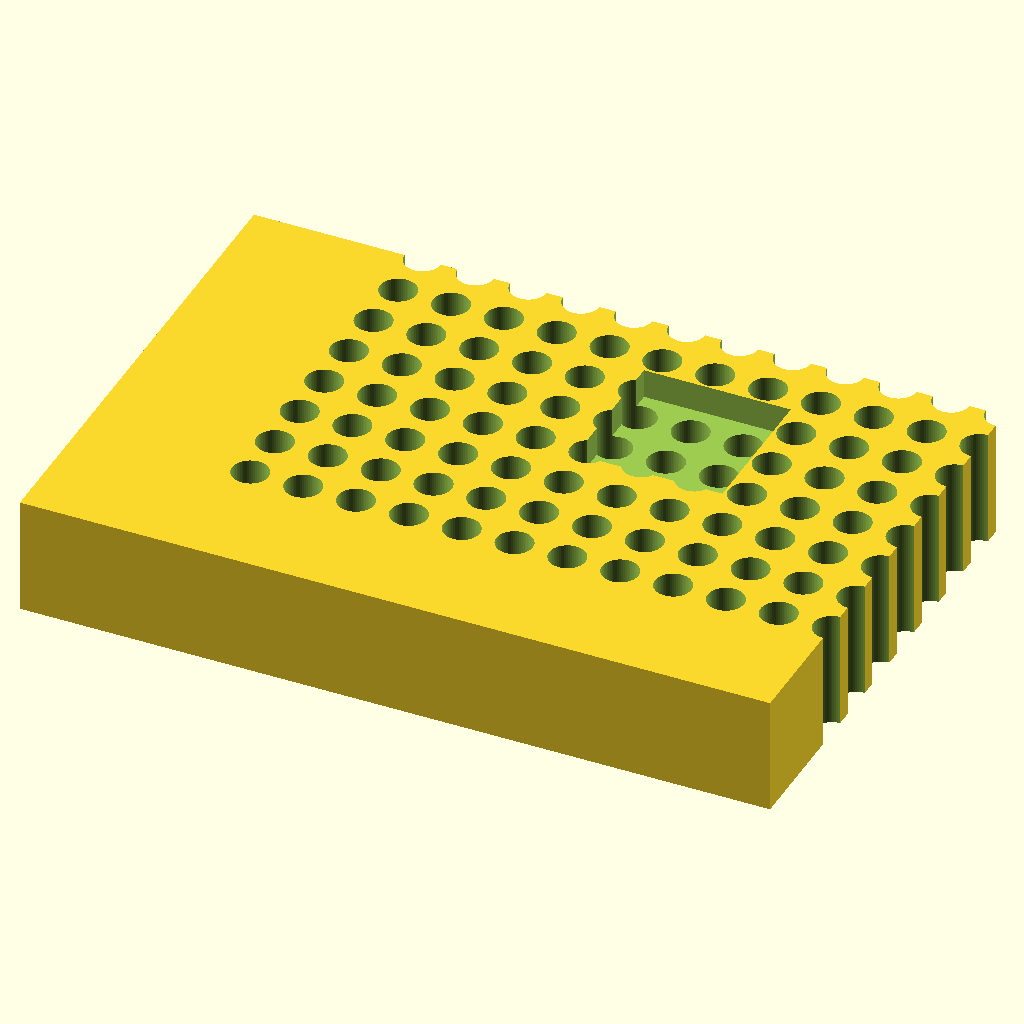
Cell 1 — every parameter at its default value.
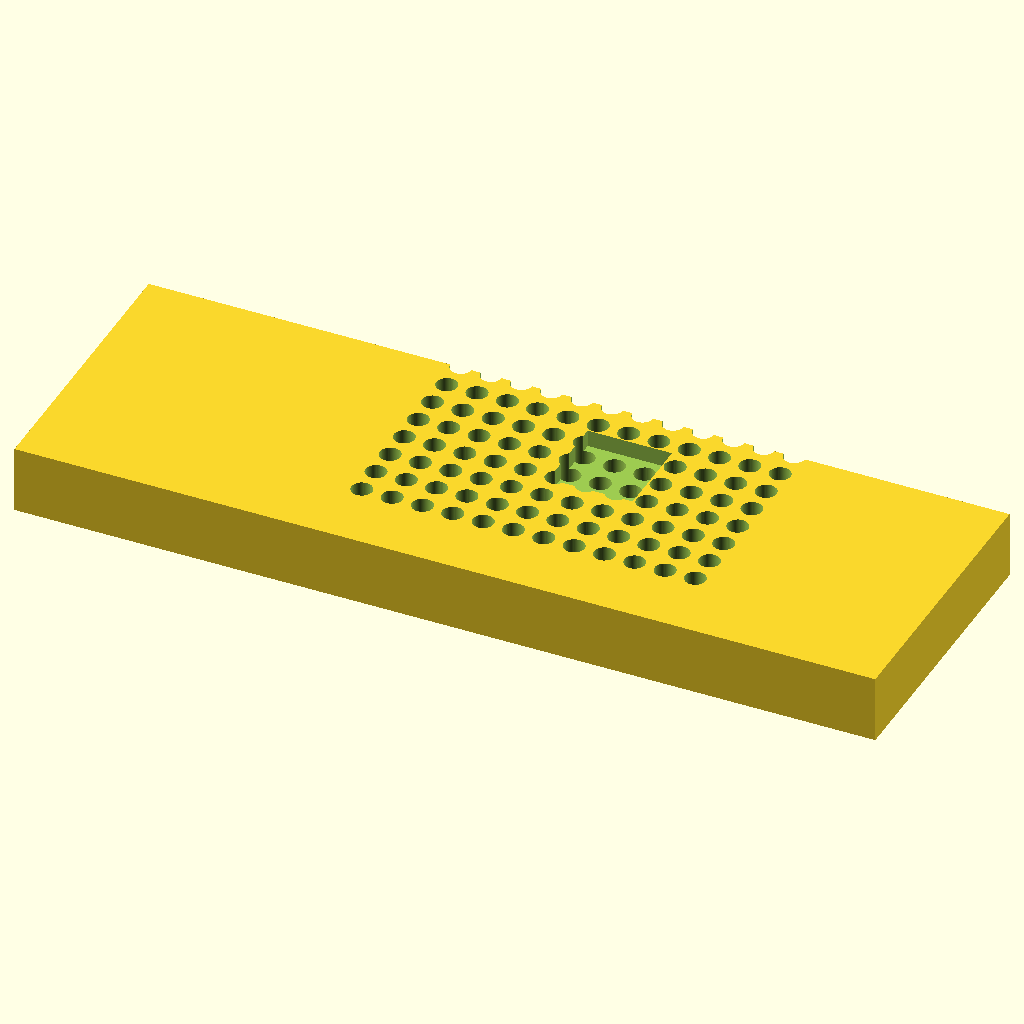
Cell 2 — plate_len set to 255.52, the other parameters unchanged.
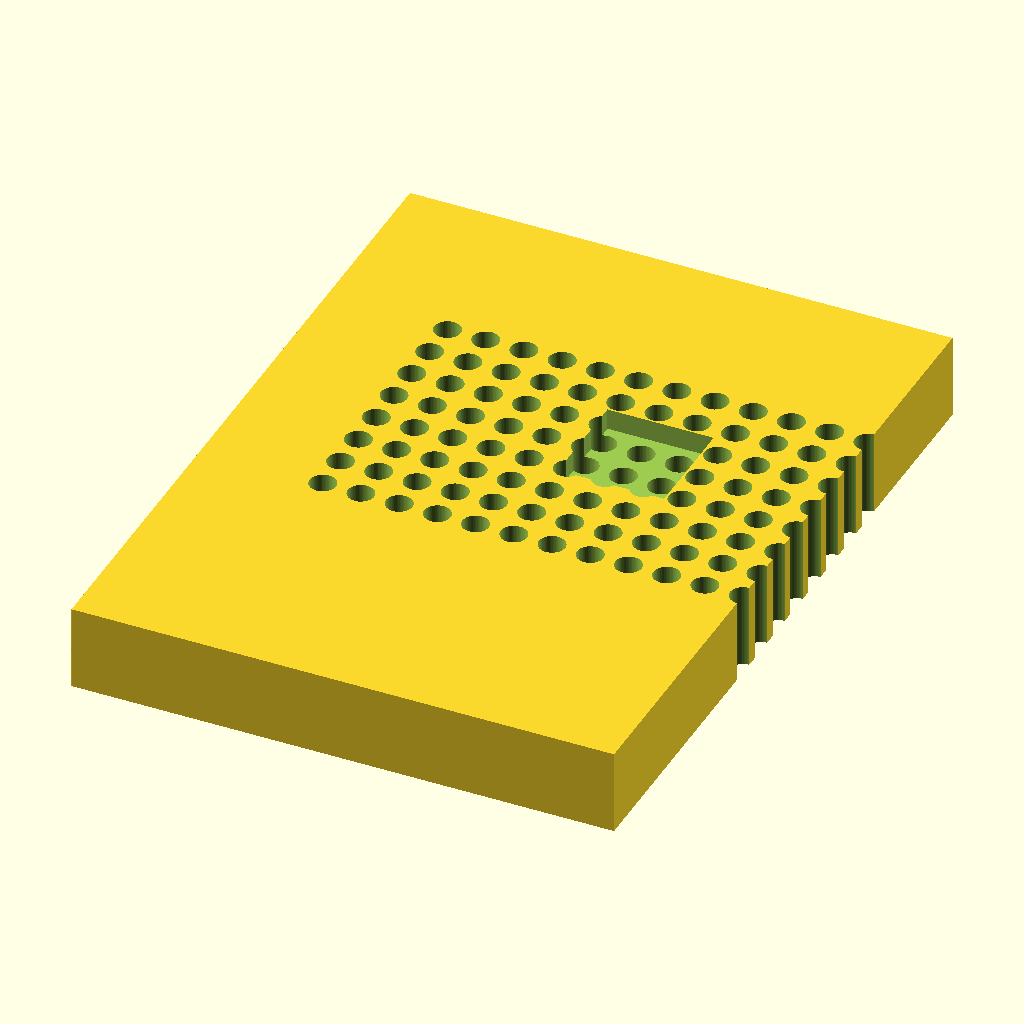
Cell 3: the same model with plate_wid = 170.96.
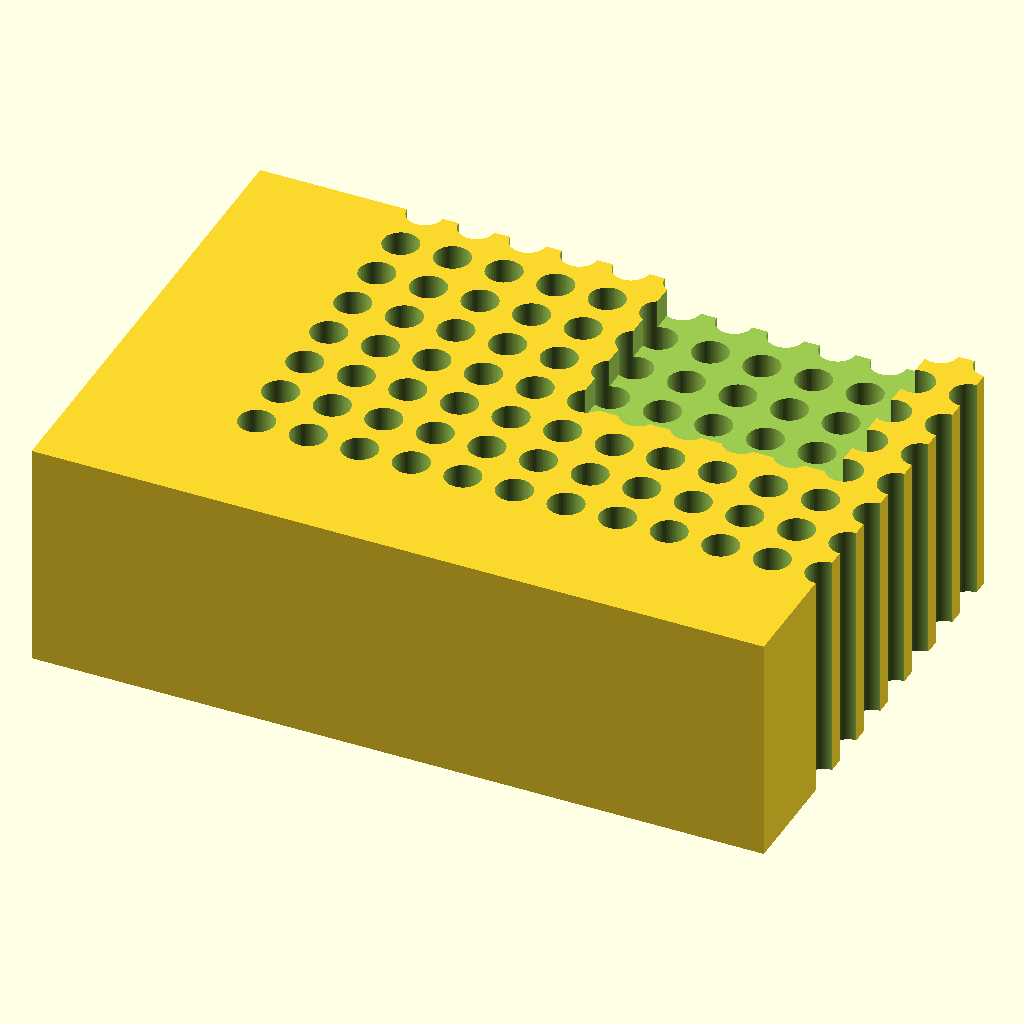
Cell 4: plate_hgt = 40 (everything else at default).
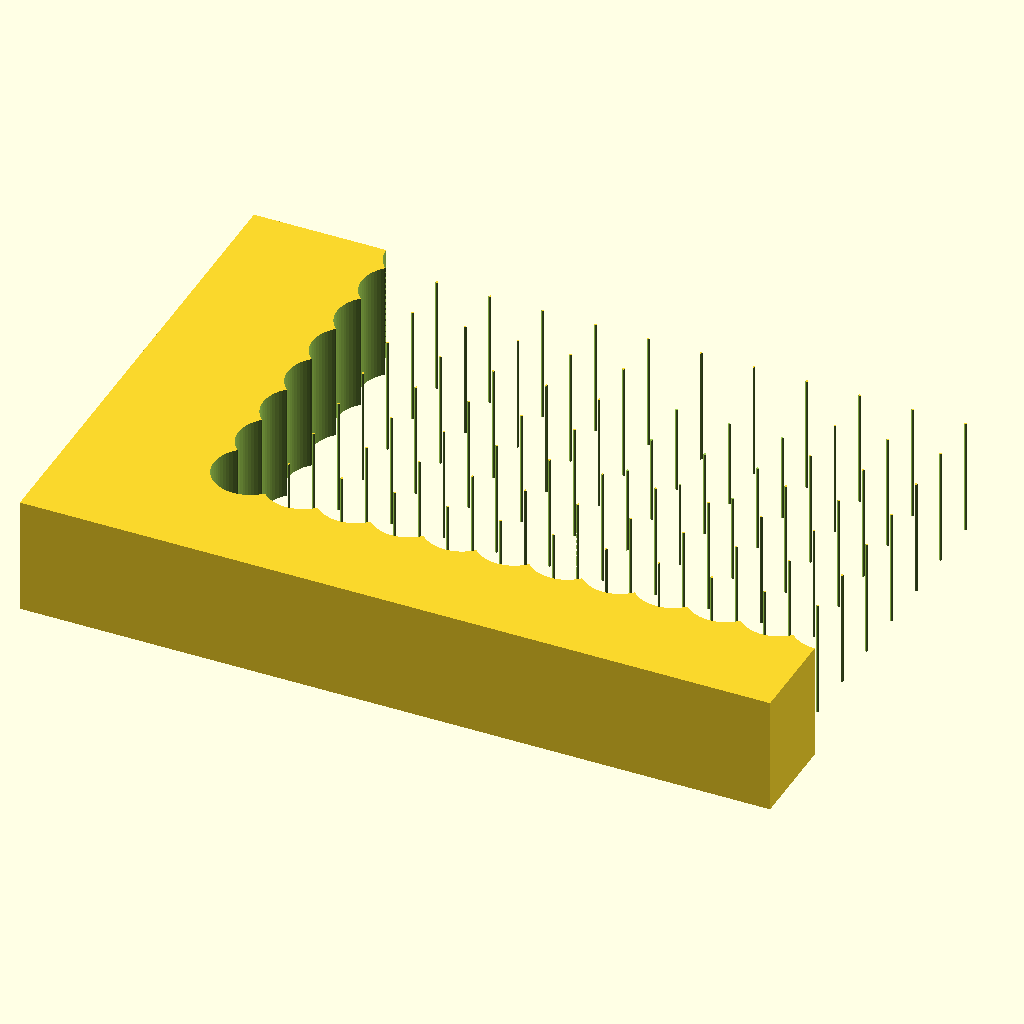
Cell 5: the same model with hole_d = 12.4.
All cells are drawn from the same view direction (rotation 55°, 0°, 25°, orthographic, colour scheme Cornfield), but the view is re-fitted for each cell, so position and scale can differ between cells as well as the parameter.
Source of the model, bench/results/gpu-v10-g1/code/scadcoder-v10/pcr_tube_rack_sbs_s2_a1.scad:
// 96-well PCR tube rack (0.2 mL, microplate footprint)
// Units: mm. Print orientation: base on XY plane, building up +Z.

// ---------- Block ----------
plate_len   = 127.76;   // block length along X
plate_wid   = 85.48;    // block width along Y
plate_hgt   = 20;       // block height along Z

// ---------- Holes ----------
hole_count  = 96;       // total number of tube holes
hole_d      = 6.2;      // hole diameter
hole_rows   = 8;        // rows along Y
hole_cols   = 12;       // columns along X
hole_pitch  = 9.0;      // centre-to-centre spacing (X and Y)

// ---------- Position ----------
x0          = 14.38;    // first hole (A1) distance from left edge
y0          = 11.24;    // first hole (A1) distance from back edge

// ---------- Chamfer ----------
chamf_len   = 5;        // leg length of 45-degree chamfer at A1 corner

// ---------- Misc ----------
eps         = 0.5;      // cutter overshoot past faces
$fn         = 64;       // curve resolution

difference() {
    // Main block, centred in X/Y, resting on z = 0
    translate([-plate_len/2, -plate_wid/2, 0])
        cube([plate_len, plate_wid, plate_hgt]);

    // Hole grid
    for (i = [0 : hole_cols - 1])
        for (j = [0 : hole_rows - 1])
            translate([x0 + (i - (hole_cols - 1)/2) * hole_pitch,
                       y0 + (j - (hole_rows - 1)/2) * hole_pitch,
                       -eps])
                cylinder(d = hole_d, h = plate_hgt + 2*eps);

    // 45-degree chamfer at the A1 corner (top edge only)
    // cutter: square prism along Z, 45-degree roof cutting into the block
    translate([x0 - eps, y0 - eps, plate_hgt - chamf_len])
        linear_extrude(height = chamf_len + eps)
            polygon([[-chamf_len - eps, -chamf_len - eps],
                     [ plate_hgt - eps, -chamf_len - eps],
                     [ plate_hgt - eps,  plate_hgt - eps],
                     [-chamf_len - eps,  plate_hgt - eps]]);
}
Parameter table extracted from the source (name, type, default, range or options):
plate_len: number, default 127.76
plate_wid: number, default 85.48
plate_hgt: number, default 20
hole_count: number, default 96
hole_d: number, default 6.2
hole_rows: number, default 8
hole_cols: number, default 12
hole_pitch: number, default 9
x0: number, default 14.38
y0: number, default 11.24
chamf_len: number, default 5
eps: number, default 0.5
